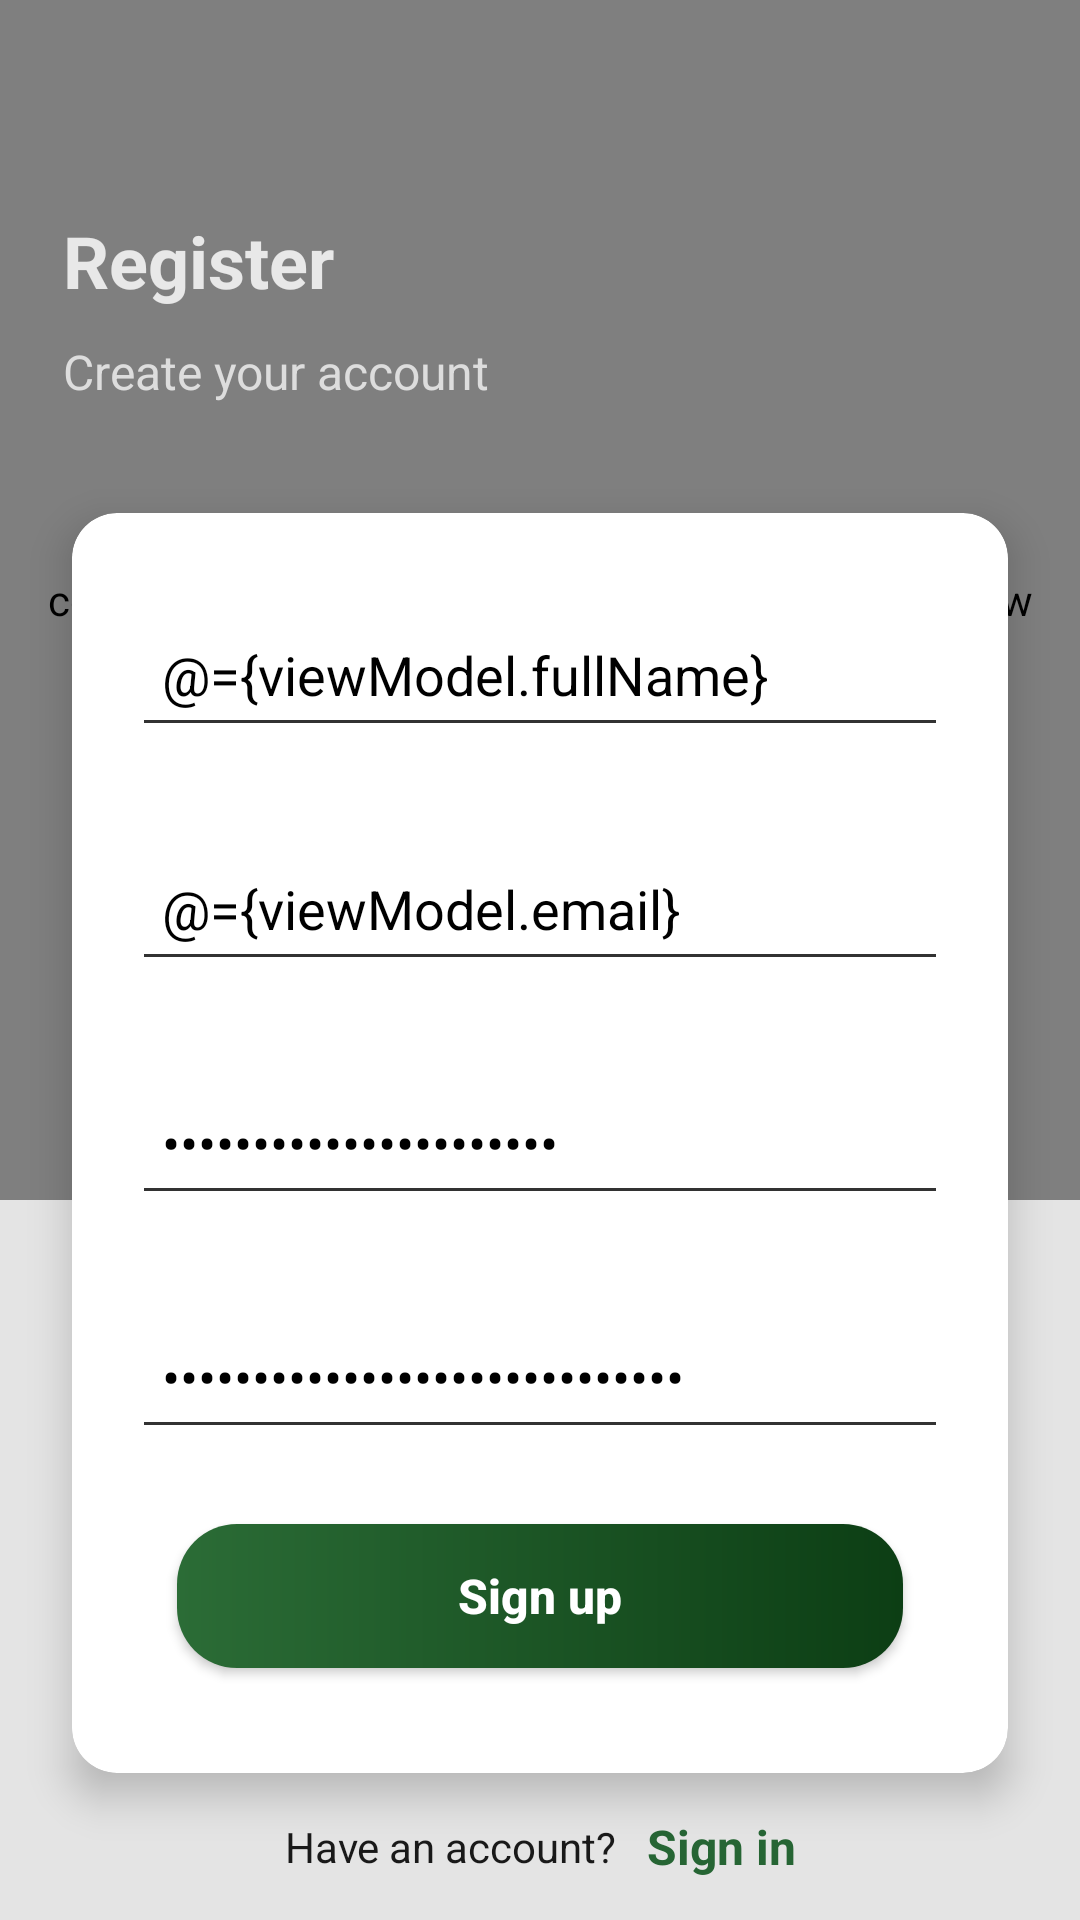

Android layout source for this screen:
<!-- AndroidManifest.xml: application theme Theme.TaskManager -->
<!-- res/layout/activity_sign_up.xml -->
<?xml version="1.0" encoding="utf-8"?>
<layout xmlns:android="http://schemas.android.com/apk/res/android"
    xmlns:app="http://schemas.android.com/apk/res-auto"
    xmlns:tools="http://schemas.android.com/tools">

    <data>

        <variable
            name="viewModel"
            type="com.matrix_maeny.taskmanager.viewmodels.SignUpViewModel" />
    </data>

    <androidx.constraintlayout.widget.ConstraintLayout
        android:layout_width="match_parent"
        android:layout_height="match_parent"
        android:background="#E4E4E4"
        tools:context=".ui.auth.SignUpActivity">

        <LinearLayout
            android:id="@+id/linearLayout2"
            android:layout_width="match_parent"
            android:layout_height="match_parent"
            android:orientation="vertical"
            app:layout_constraintEnd_toEndOf="parent"
            app:layout_constraintHorizontal_bias="0.5"
            app:layout_constraintStart_toStartOf="parent"
            app:layout_constraintTop_toTopOf="parent">

            <com.santalu.diagonalimageview.DiagonalImageView
                android:id="@+id/image"
                android:layout_width="match_parent"
                android:layout_height="400dp"
                android:scaleType="centerCrop"
                android:src="@drawable/auth_bg"
                app:di_borderEnabled="true"
                app:di_distance="56dp"
                app:di_end="left"
                app:di_start="bottom" />
        </LinearLayout>

        <LinearLayout
            android:id="@+id/linearLayout"
            android:layout_width="match_parent"
            android:layout_height="wrap_content"
            android:layout_margin="5dp"
            android:orientation="vertical"
            app:layout_constraintBottom_toBottomOf="parent"
            app:layout_constraintEnd_toEndOf="parent"
            app:layout_constraintHorizontal_bias="0.5"
            app:layout_constraintStart_toStartOf="parent"
            app:layout_constraintTop_toTopOf="parent"
            app:layout_constraintVertical_bias="0.100000024">

            <TextView
                android:id="@+id/textView"
                android:layout_width="match_parent"
                android:layout_height="wrap_content"
                android:layout_gravity="center"
                android:padding="10dp"
                android:paddingStart="16dp"
                android:paddingEnd="16dp"
                android:text="@string/register"
                android:textColor="#E8E8E8"
                android:textSize="24sp"
                android:textStyle="bold" />

            <TextView
                android:id="@+id/textView2"
                android:layout_width="match_parent"
                android:layout_height="wrap_content"
                android:paddingStart="16dp"
                android:paddingEnd="16dp"
                android:text="@string/create_your_account"
                android:textColor="#DDDDDD"
                android:textSize="16sp" />
        </LinearLayout>

        <androidx.cardview.widget.CardView
            android:id="@+id/cardView"
            android:layout_width="match_parent"
            android:layout_height="wrap_content"
            android:layout_marginStart="24dp"
            android:layout_marginTop="24dp"
            android:layout_marginEnd="24dp"
            app:cardBackgroundColor="@color/white"
            app:cardCornerRadius="15dp"
            app:cardElevation="8dp"
            app:layout_constraintBottom_toBottomOf="parent"
            app:layout_constraintEnd_toEndOf="parent"
            app:layout_constraintHorizontal_bias="0.5"
            app:layout_constraintStart_toStartOf="parent"
            app:layout_constraintTop_toBottomOf="@+id/linearLayout"
            app:layout_constraintVertical_bias="0.19999999">

            <LinearLayout
                android:layout_width="match_parent"
                android:layout_height="wrap_content"
                android:layout_margin="15dp"
                android:orientation="vertical">

                <EditText
                    android:id="@+id/etFullName"
                    android:layout_width="match_parent"
                    android:layout_height="wrap_content"
                    android:layout_gravity="center"
                    android:layout_marginStart="5dp"
                    android:layout_marginTop="15dp"
                    android:layout_marginEnd="5dp"
                    android:layout_marginBottom="15dp"
                    android:backgroundTint="#323232"
                    android:ems="10"
                    android:hint="@string/hint_full_name"
                    android:inputType="textPersonName"
                    android:minHeight="48dp"
                    android:padding="10dp"
                    android:text="@={viewModel.fullName}"
                    android:textColor="@color/black"
                    android:textColorHint="#6C6C6C" />

                <EditText
                    android:id="@+id/etEmail"
                    android:layout_width="match_parent"
                    android:layout_height="wrap_content"
                    android:layout_gravity="center"
                    android:layout_marginStart="5dp"
                    android:layout_marginTop="15dp"
                    android:layout_marginEnd="5dp"
                    android:layout_marginBottom="15dp"
                    android:backgroundTint="#323232"
                    android:ems="10"
                    android:hint="@string/hint_email"
                    android:inputType="textEmailAddress"
                    android:minHeight="48dp"
                    android:padding="10dp"
                    android:text="@={viewModel.email}"
                    android:textColor="@color/black"
                    android:textColorHint="#6C6C6C" />

                <EditText
                    android:id="@+id/etPassword"
                    android:layout_width="match_parent"
                    android:layout_height="wrap_content"
                    android:layout_gravity="center"
                    android:layout_marginStart="5dp"
                    android:layout_marginTop="15dp"
                    android:layout_marginEnd="5dp"
                    android:layout_marginBottom="15dp"
                    android:backgroundTint="#323232"
                    android:ems="10"
                    android:hint="@string/hint_password"
                    android:inputType="textPassword"
                    android:minHeight="48dp"
                    android:padding="10dp"
                    android:text="@={viewModel.password}"
                    android:textColor="@color/black"
                    android:textColorHint="#6C6C6C" />

                <EditText
                    android:id="@+id/etConfirmPassword"
                    android:layout_width="match_parent"
                    android:layout_height="wrap_content"
                    android:layout_gravity="center"
                    android:layout_marginStart="5dp"
                    android:layout_marginTop="15dp"
                    android:layout_marginEnd="5dp"
                    android:layout_marginBottom="15dp"
                    android:backgroundTint="#323232"
                    android:ems="10"
                    android:hint="@string/hint_confirm_pass"
                    android:inputType="textPassword"
                    android:minHeight="48dp"
                    android:padding="10dp"
                    android:text="@={viewModel.confirmPassword}"
                    android:textColor="@color/black"
                    android:textColorHint="#6C6C6C" />

                <androidx.appcompat.widget.AppCompatButton
                    android:id="@+id/btnSignUp"
                    android:layout_width="match_parent"
                    android:layout_height="wrap_content"
                    android:layout_gravity="center"
                    android:layout_marginStart="20dp"
                    android:layout_marginTop="10dp"
                    android:layout_marginEnd="20dp"
                    android:layout_marginBottom="20dp"
                    android:background="@drawable/btn_sign_in_up_background"
                    android:clickable="true"
                    android:foreground="?attr/selectableItemBackground"
                    android:elevation="8dp"
                    android:onClick="@{viewModel::onSignUpBtnClick}"
                    android:text="@string/text_sign_up"
                    android:textAllCaps="false"
                    android:textColor="@color/white"
                    android:textSize="16sp"
                    android:textStyle="bold" />

            </LinearLayout>
        </androidx.cardview.widget.CardView>

        <LinearLayout
            android:layout_width="wrap_content"
            android:layout_height="wrap_content"
            android:orientation="horizontal"
            app:layout_constraintBottom_toBottomOf="parent"
            app:layout_constraintEnd_toEndOf="parent"
            app:layout_constraintHorizontal_bias="0.5"
            app:layout_constraintStart_toStartOf="parent"
            app:layout_constraintTop_toBottomOf="@+id/cardView">

            <TextView
                android:id="@+id/textView3"
                android:layout_width="wrap_content"
                android:layout_height="wrap_content"
                android:layout_gravity="center"
                android:padding="5dp"
                android:text="@string/text_have_an_acc"
                android:textColor="#191919"
                android:textSize="14sp" />

            <TextView
                android:id="@+id/btnTxtSignIn"
                android:layout_width="match_parent"
                android:layout_height="wrap_content"
                android:layout_gravity="center"
                android:onClick="@{viewModel::onSignInClick}"
                android:padding="5dp"
                android:text="@string/text_sign_in"
                android:clickable="true"
                android:foreground="?attr/selectableItemBackground"
                android:textColor="#266534"
                android:textSize="16sp"
                android:textStyle="bold" />
        </LinearLayout>

    </androidx.constraintlayout.widget.ConstraintLayout>
</layout>
<!-- resources referenced by this layout -->
<resources>
  <color name="black">#FF000000</color>
  <color name="white">#FFFFFFFF</color>
  <!-- drawable btn_sign_in_up_background (drawable) -->
  <?xml version="1.0" encoding="utf-8"?>
  <shape xmlns:android="http://schemas.android.com/apk/res/android">
  
      <corners
          android:radius="20dp"/>
      <gradient
          android:startColor="#2B6C36"
          android:endColor="#0C3E14"/>
  </shape>
  <string name="create_your_account">Create your account</string>
  <string name="hint_confirm_pass">Confirm Password</string>
  <string name="hint_email">Email</string>
  <string name="hint_full_name">Full Name</string>
  <string name="hint_password">Password</string>
  <string name="register">Register</string>
  <string name="text_have_an_acc">Have an account?</string>
  <string name="text_sign_in">Sign in</string>
  <string name="text_sign_up">Sign up</string>
  <style name="Theme.TaskManager" parent="Theme.MaterialComponents.DayNight.NoActionBar">
          
          <item name="colorPrimary">#0E1010</item>
          <item name="colorPrimaryVariant">@color/purple_700</item>
          <item name="colorOnPrimary">@color/white</item>
          
          <item name="colorSecondary">@color/teal_200</item>
          <item name="colorSecondaryVariant">@color/teal_700</item>
          <item name="colorOnSecondary">@color/black</item>
          
          <item name="android:statusBarColor" tools:targetApi="l">#0A0A0A</item>
          
          <item name="bottomSheetDialogTheme">@style/AppBottomSheetDialogTheme</item>
  
      </style>
  <color name="purple_700">#FF3700B3</color>
  <color name="teal_200">#FF03DAC5</color>
  <color name="teal_700">#FF018786</color>
  <style name="AppBottomSheetDialogTheme" parent="Theme.Design.Light.BottomSheetDialog">
          <item name="bottomSheetStyle">@drawable/round_dialog</item>
      </style>
  <!-- drawable round_dialog (drawable) -->
  <?xml version="1.0" encoding="utf-8"?>
  <shape xmlns:android="http://schemas.android.com/apk/res/android"
      android:shape="rectangle">
  
      <solid android:color="#EBEBEB"/>
      <corners android:topLeftRadius="30dp"
          android:topRightRadius="30dp"/>
  </shape>
</resources>
